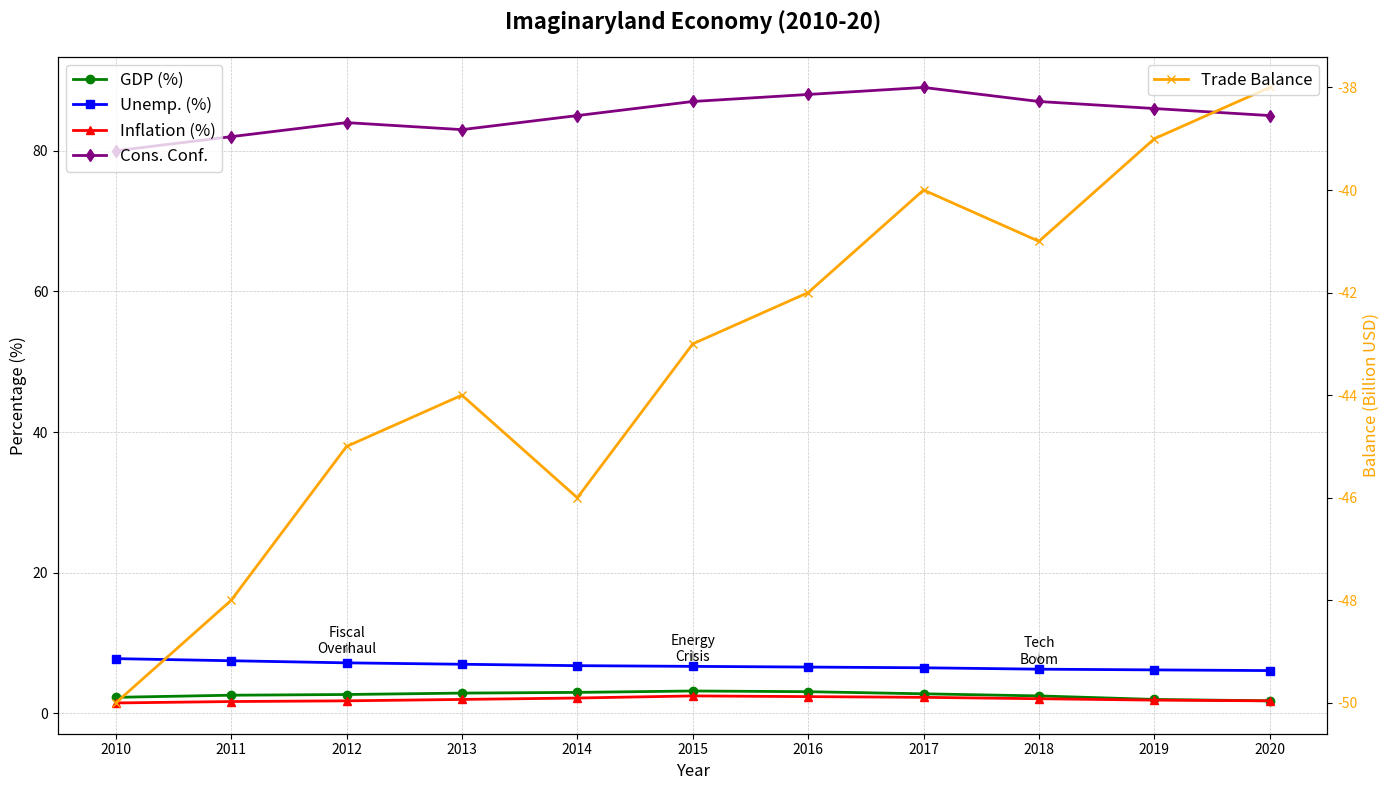

The matplotlib source for this figure:
import matplotlib.pyplot as plt
import numpy as np

years = np.arange(2010, 2021)

# Hypothetical data
gdp_growth = np.array([2.3, 2.6, 2.7, 2.9, 3.0, 3.2, 3.1, 2.8, 2.5, 2.0, 1.8])
unemployment_rate = np.array([7.8, 7.5, 7.2, 7.0, 6.8, 6.7, 6.6, 6.5, 6.3, 6.2, 6.1])
inflation_rate = np.array([1.5, 1.7, 1.8, 2.0, 2.2, 2.5, 2.4, 2.3, 2.1, 1.9, 1.8])
consumer_confidence = np.array([80, 82, 84, 83, 85, 87, 88, 89, 87, 86, 85])  # Consumer Confidence Index
trade_balance = np.array([-50, -48, -45, -44, -46, -43, -42, -40, -41, -39, -38])  # Trade Balance in billion USD

fig, ax1 = plt.subplots(figsize=(14, 8))

ax1.plot(years, gdp_growth, label='GDP (%)', color='green', marker='o', linestyle='-', linewidth=2, markersize=6)
ax1.plot(years, unemployment_rate, label='Unemp. (%)', color='blue', marker='s', linestyle='-', linewidth=2, markersize=6)
ax1.plot(years, inflation_rate, label='Inflation (%)', color='red', marker='^', linestyle='-', linewidth=2, markersize=6)
ax1.plot(years, consumer_confidence, label='Cons. Conf.', color='purple', marker='d', linestyle='-', linewidth=2, markersize=6)

# Secondary y-axis for Trade Balance
ax2 = ax1.twinx()
ax2.plot(years, trade_balance, label='Trade Balance', color='orange', marker='x', linestyle='-', linewidth=2, markersize=6)
ax2.set_ylabel("Balance (Billion USD)", fontsize=12, color='orange')
ax2.tick_params(axis='y', labelcolor='orange')

ax1.set_title("Imaginaryland Economy (2010-20)", fontsize=16, fontweight='bold', pad=20)
ax1.set_xlabel("Year", fontsize=12)
ax1.set_ylabel("Percentage (%)", fontsize=12)

key_events = {
    2012: ("Fiscal\nOverhaul", 8.1, 8.0),
    2015: ("Energy\nCrisis", 7.0, 1.5),
    2018: ("Tech\nBoom", 6.6, 2.4),
}

for year, (event, y_gdp, y_unemployment) in key_events.items():
    ax1.annotate(event, xy=(year, y_gdp),
                 xytext=(year, y_gdp + 0.5),
                 textcoords='data',
                 arrowprops=dict(arrowstyle='->', color='darkgrey'),
                 ha='center', fontsize=10, color='black')

ax1.grid(True, linestyle='--', linewidth=0.5, alpha=0.7)
ax1.legend(loc='upper left', fontsize=12)
ax2.legend(loc='upper right', fontsize=12)

ax1.set_xticks(years)
plt.xticks(rotation=45)
plt.tight_layout()

plt.show()
